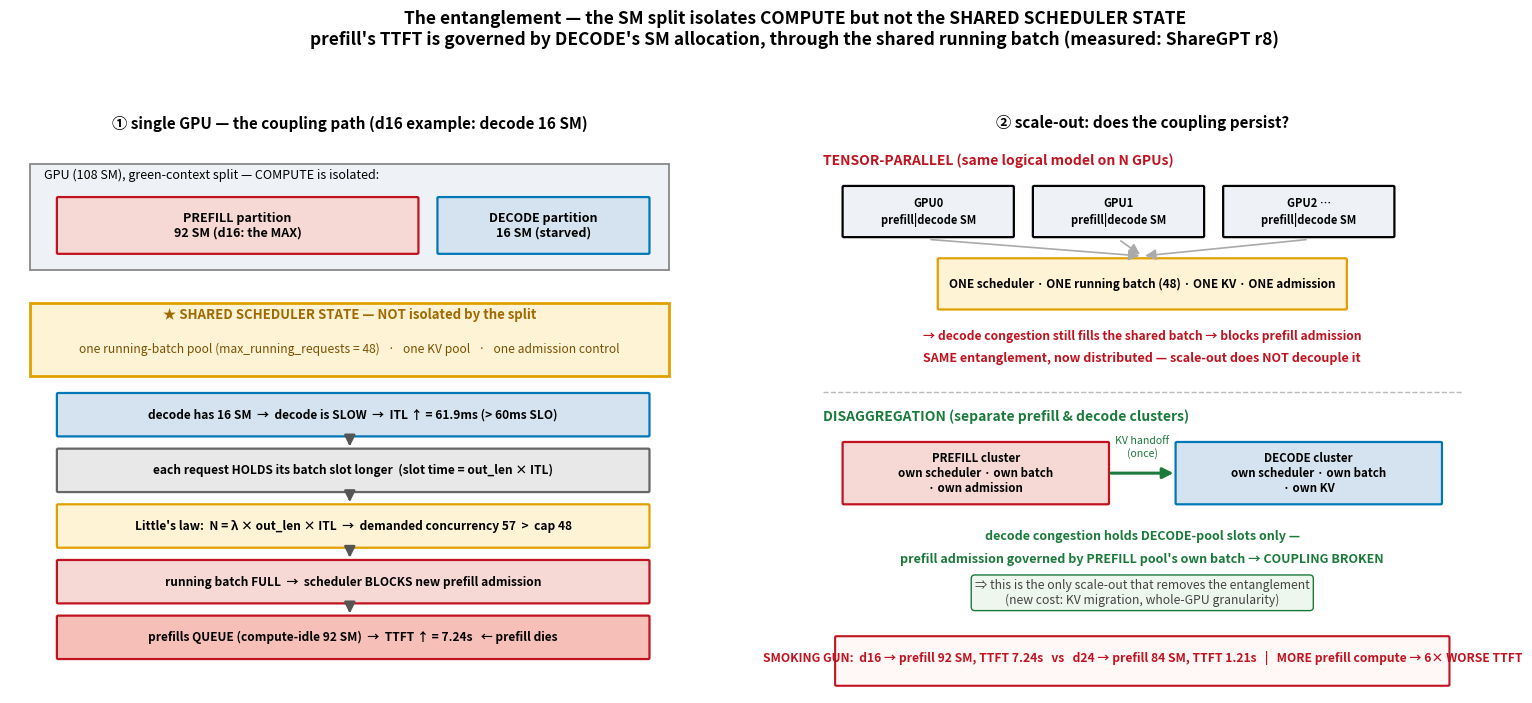

The script that saved this image:
#!/usr/bin/env python
"""The entanglement (얽힘) mechanism — concretely, and why TP scale-out inherits it.

The green-context SM split isolates COMPUTE (disjoint SM partitions) but NOT the scheduler-level
shared resources: one running-batch pool (max_running_requests=48), one KV pool, one admission
control. So prefill and decode stay COUPLED through the batch, and prefill's TTFT is governed by
DECODE's SM allocation, not by prefill's own SM.

Smoking gun (ShareGPT r8, committed): d16 gives prefill 92 SM (max) yet TTFT 7.24s; d24 gives
prefill only 84 SM yet TTFT 1.21s. MORE prefill compute -> WORSE prefill latency -> the bottleneck
is admission (coupling), not compute.

Chain: decode few SM -> ITL up -> each req holds its batch slot longer -> Little's law demanded
concurrency N = lambda x out_len x ITL rises above the cap 48 -> batch full -> scheduler blocks new
prefill admission -> prefills queue -> TTFT explodes.

Scale-out: TP keeps ONE scheduler / ONE batch pool / ONE KV -> inherits the SAME entanglement.
Only DISAGGREGATION (separate prefill & decode clusters, each with its own batch+admission) breaks it.
"""
import matplotlib; matplotlib.use("Agg")
import matplotlib.pyplot as plt
from matplotlib.patches import FancyBboxPatch, FancyArrowPatch

def box(a, x, y, w, h, text, fc, ec="k", fs=9, tc="k", bold=True):
    a.add_patch(FancyBboxPatch((x, y), w, h, boxstyle="round,pad=0.01,rounding_size=0.02",
                               fc=fc, ec=ec, lw=1.6))
    a.text(x+w/2, y+h/2, text, ha="center", va="center", fontsize=fs, color=tc,
           fontweight="bold" if bold else "normal")

def arrow(a, x1, y1, x2, y2, c="k", lw=2.0, style="-|>"):
    a.add_patch(FancyArrowPatch((x1, y1), (x2, y2), arrowstyle=style, mutation_scale=16,
                                color=c, lw=lw, shrinkA=2, shrinkB=2))

fig, ax = plt.subplots(1, 2, figsize=(16, 7.2))
fig.suptitle("The entanglement — the SM split isolates COMPUTE but not the SHARED SCHEDULER STATE\n"
             "prefill's TTFT is governed by DECODE's SM allocation, through the shared running batch (measured: ShareGPT r8)",
             fontsize=12.5, fontweight="bold")

# ══ Panel 1: the causal chain on a single GPU ══
a = ax[0]; a.set_xlim(0, 10); a.set_ylim(0, 10); a.axis("off")
a.set_title("① single GPU — the coupling path (d16 example: decode 16 SM)", fontsize=11, fontweight="bold")

# the GPU with two SM partitions (isolated compute)
a.add_patch(plt.Rectangle((0.3, 7.6), 9.4, 1.9, fc="#eef2f6", ec="#888", lw=1.3))
a.text(0.5, 9.25, "GPU (108 SM), green-context split — COMPUTE is isolated:", fontsize=9, style="italic")
box(a, 0.7, 7.9, 5.3, 1.0, "PREFILL partition\n92 SM (d16: the MAX)", "#f6d9d5", ec="#c1121f", fs=9)
box(a, 6.3, 7.9, 3.1, 1.0, "DECODE partition\n16 SM (starved)", "#d5e3f0", ec="#0077b6", fs=9)

# the shared scheduler layer (the coupling)
a.add_patch(plt.Rectangle((0.3, 5.7), 9.4, 1.3, fc="#fff3d6", ec="#e0a000", lw=2.0))
a.text(5.0, 6.72, "★ SHARED SCHEDULER STATE — NOT isolated by the split", fontsize=9.5, ha="center", fontweight="bold", color="#a06a00")
a.text(5.0, 6.12, "one running-batch pool (max_running_requests = 48)   ·   one KV pool   ·   one admission control",
       fontsize=8.7, ha="center", color="#7a5200")

# causal chain (vertical)
yy = [5.0, 4.0, 3.0, 2.0, 1.0]
steps = [
    ("decode has 16 SM  →  decode is SLOW  →  ITL ↑ = 61.9ms (> 60ms SLO)", "#d5e3f0", "#0077b6"),
    ("each request HOLDS its batch slot longer  (slot time = out_len × ITL)", "#e8e8e8", "#666"),
    ("Little's law:  N = λ × out_len × ITL  →  demanded concurrency 57  >  cap 48", "#fff3d6", "#e0a000"),
    ("running batch FULL  →  scheduler BLOCKS new prefill admission", "#f6d9d5", "#c1121f"),
    ("prefills QUEUE (compute-idle 92 SM)  →  TTFT ↑ = 7.24s   ← prefill dies", "#f6c0b8", "#c1121f"),
]
for (txt, fc, ec), y in zip(steps, yy):
    box(a, 0.7, y-0.38, 8.7, 0.76, txt, fc, ec=ec, fs=8.6)
    if y > 1.0:
        arrow(a, 5.0, y-0.42, 5.0, y-0.62, c="#555", lw=1.8)

# ══ Panel 2: scale-out — TP inherits, disaggregation breaks ══
a = ax[1]; a.set_xlim(0, 10); a.set_ylim(0, 10); a.axis("off")
a.set_title("② scale-out: does the coupling persist?", fontsize=11, fontweight="bold")

# TP (top)
a.text(0.3, 9.5, "TENSOR-PARALLEL (same logical model on N GPUs)", fontsize=10, fontweight="bold", color="#c1121f")
box(a, 0.6, 8.2, 2.5, 0.9, "GPU0\nprefill|decode SM", "#eef2f6", fs=8)
box(a, 3.4, 8.2, 2.5, 0.9, "GPU1\nprefill|decode SM", "#eef2f6", fs=8)
box(a, 6.2, 8.2, 2.5, 0.9, "GPU2 …\nprefill|decode SM", "#eef2f6", fs=8)
box(a, 2.0, 6.9, 6.0, 0.9, "ONE scheduler · ONE running batch (48) · ONE KV · ONE admission", "#fff3d6", ec="#e0a000", fs=8.5)
for x in (1.85, 4.65, 7.45):
    arrow(a, x, 8.15, 5.0, 7.85, c="#aaa", lw=1.2)
a.text(5.0, 6.35, "→ decode congestion still fills the shared batch → blocks prefill admission", fontsize=8.7, ha="center", color="#c1121f", fontweight="bold")
a.text(5.0, 5.95, "SAME entanglement, now distributed — scale-out does NOT decouple it", fontsize=9, ha="center", color="#c1121f", fontweight="bold")

a.plot([0.3, 9.7], [5.4, 5.4], color="#bbb", ls="--", lw=1)

# Disaggregation (bottom)
a.text(0.3, 4.9, "DISAGGREGATION (separate prefill & decode clusters)", fontsize=10, fontweight="bold", color="#1a7a3a")
box(a, 0.6, 3.4, 3.9, 1.1, "PREFILL cluster\nown scheduler · own batch\n· own admission", "#f6d9d5", ec="#c1121f", fs=8.3)
box(a, 5.5, 3.4, 3.9, 1.1, "DECODE cluster\nown scheduler · own batch\n· own KV", "#d5e3f0", ec="#0077b6", fs=8.3)
arrow(a, 4.5, 3.95, 5.5, 3.95, c="#1a7a3a", lw=2.2)
a.text(5.0, 4.25, "KV handoff\n(once)", fontsize=7.6, ha="center", color="#1a7a3a")
a.text(5.0, 2.75, "decode congestion holds DECODE-pool slots only —", fontsize=9, ha="center", color="#1a7a3a", fontweight="bold")
a.text(5.0, 2.35, "prefill admission governed by PREFILL pool's own batch → COUPLING BROKEN", fontsize=9, ha="center", color="#1a7a3a", fontweight="bold")
a.text(5.0, 1.6, "⇒ this is the only scale-out that removes the entanglement\n(new cost: KV migration, whole-GPU granularity)",
       fontsize=8.8, ha="center", color="#444", style="italic",
       bbox=dict(boxstyle="round", fc="#eef7ee", ec="#1a7a3a"))

# smoking gun box
a.add_patch(FancyBboxPatch((0.5, 0.15), 9.0, 0.85, boxstyle="round,pad=0.02", fc="#fff8f6", ec="#c1121f", lw=1.5))
a.text(5.0, 0.57, "SMOKING GUN:  d16 → prefill 92 SM, TTFT 7.24s   vs   d24 → prefill 84 SM, TTFT 1.21s   |   MORE prefill compute → 6× WORSE TTFT",
       fontsize=8.7, ha="center", fontweight="bold", color="#c1121f")

fig.tight_layout(rect=[0, 0.01, 1, 0.93])
fig.savefig("entanglement.png", dpi=150)
print("wrote entanglement.png")
